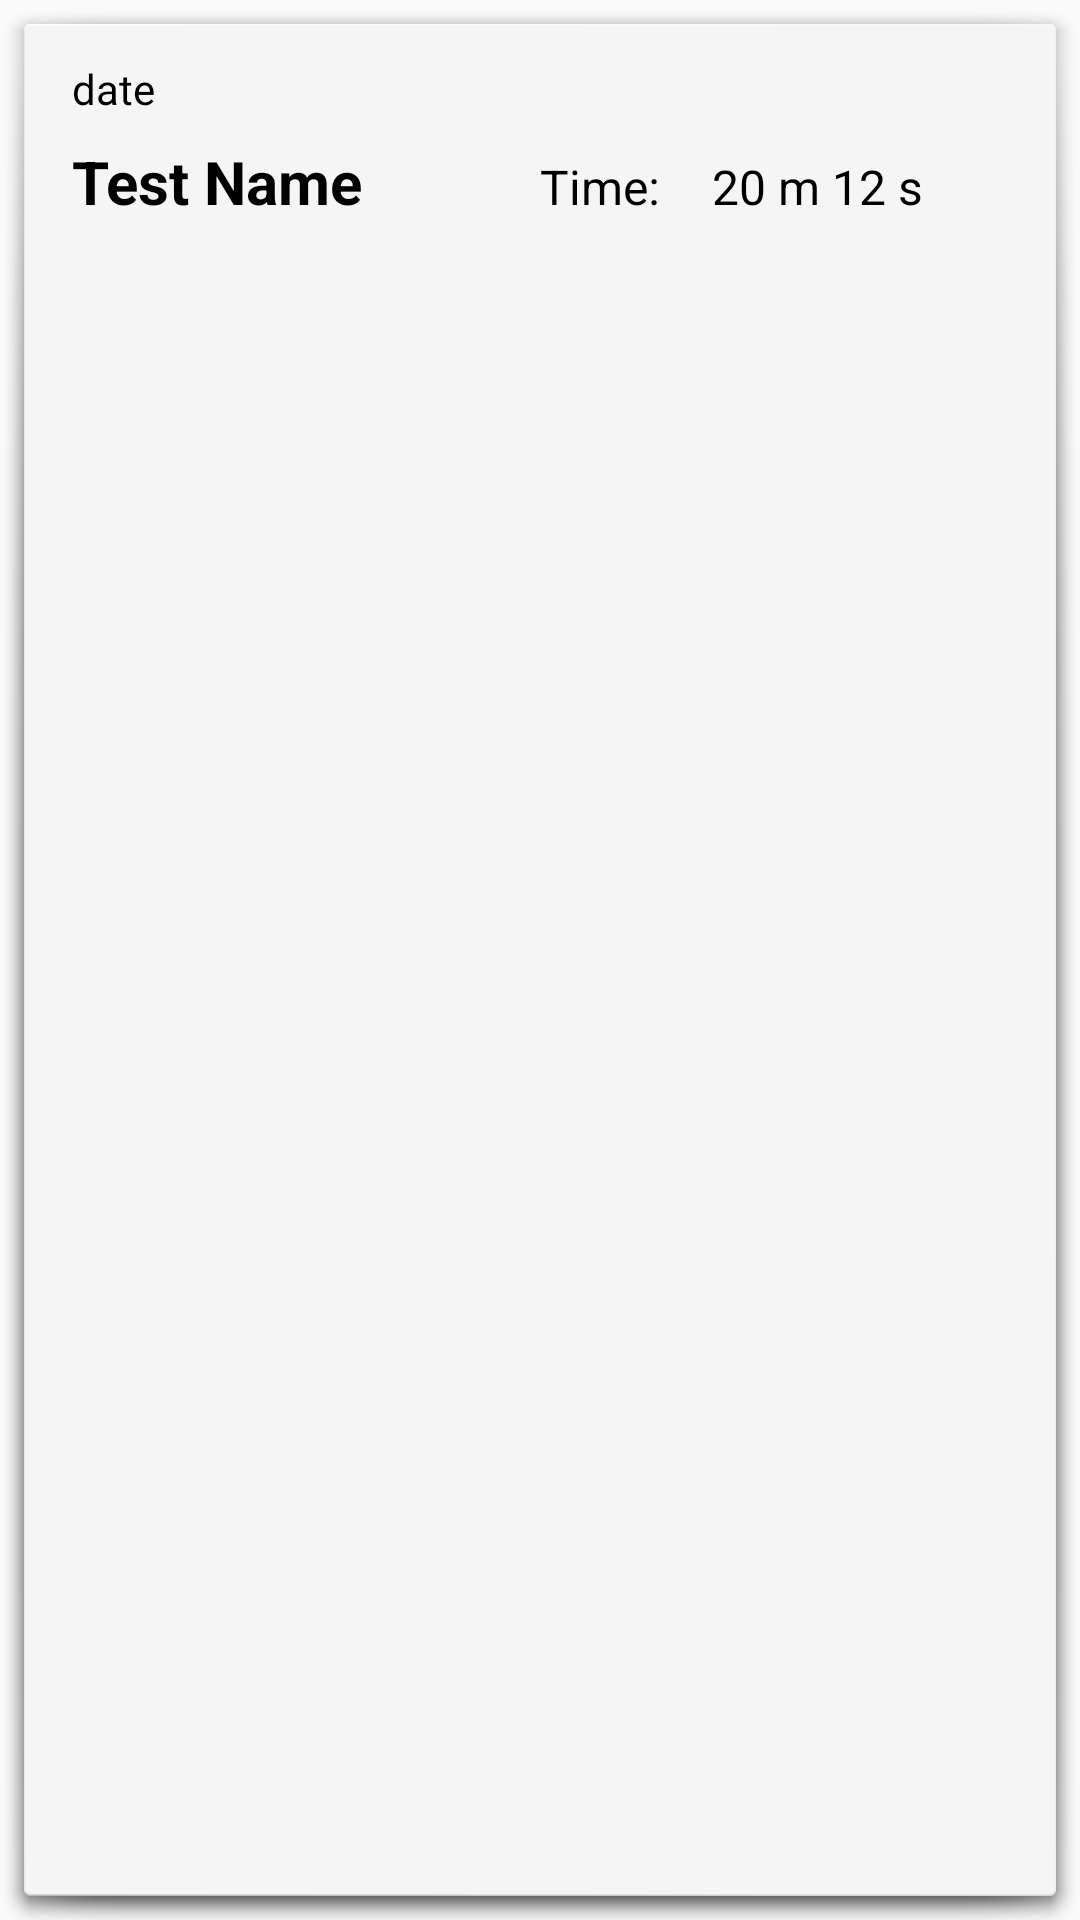

Produce the Android XML layout that renders to this screen, including the resource entries it uses.
<!-- AndroidManifest.xml: application theme AppTheme -->
<!-- res/layout/passedrunitem.xml -->
<?xml version="1.0" encoding="utf-8"?>
<LinearLayout xmlns:android="http://schemas.android.com/apk/res/android"
    android:orientation="vertical"
    android:layout_width="match_parent"
    android:layout_height="wrap_content"
    android:background="@android:drawable/dialog_holo_light_frame"
    android:layout_marginStart="-8dp"
    android:layout_marginEnd="-8dp"
    android:paddingTop="@dimen/medium_margins"
    android:paddingBottom="@dimen/medium_margins"
    android:weightSum="6"
    >

    <TextView
        android:layout_width="wrap_content"
        android:layout_height="wrap_content"
        android:id="@+id/date"
        android:text="date"
        android:paddingRight="@dimen/medium_margins"
        android:paddingLeft="@dimen/medium_margins"
        android:paddingBottom="@dimen/small_margins"
        android:paddingTop="@dimen/small_margins"
        />

    <LinearLayout
        android:layout_width="match_parent"
        android:layout_height="wrap_content"
        android:orientation="horizontal">

        <androidx.appcompat.widget.AppCompatTextView
            android:layout_width="0dp"
            android:layout_height="wrap_content"
            android:id="@+id/nameid2"
            android:textSize="20sp"
            android:text="Test Name"
            android:layout_weight="3"
            android:paddingLeft="@dimen/medium_margins"
            android:paddingBottom="@dimen/small_margins"
            android:paddingTop="@dimen/small_margins"
            android:textStyle="bold"
            />

        <androidx.appcompat.widget.AppCompatTextView
            android:layout_width="0dp"
            android:layout_height="wrap_content"
            android:id="@+id/time"
            android:textSize="16sp"
            android:text="Time: "
            android:textAlignment="textStart"
            android:layout_weight="1"
            />
        <androidx.appcompat.widget.AppCompatTextView
            android:layout_width="0dp"
            android:layout_height="wrap_content"
            android:id="@+id/timeid"
            android:textSize="16sp"
            android:text="20 m 12 s"
            android:layout_weight="2"

            />

    </LinearLayout>



</LinearLayout>
<!-- resources referenced by this layout -->
<resources>
  <dimen name="medium_margins">16dp</dimen>
  <dimen name="small_margins">4dp</dimen>
  <style name="AppTheme" parent="Theme.AppCompat.Light.DarkActionBar">
          
          <item name="colorPrimary">#4A86E8</item>
          <item name="colorPrimaryDark">#005AB5</item>
          <item name="colorAccent">#FF8A65</item>
          <item name="android:textColor">#000000</item>
          <item name="android:alertDialogTheme">@style/AlertDialogTheme</item>
      </style>
  <style name="AlertDialogTheme" parent="ThemeOverlay.AppCompat.Dialog.Alert">
          <item name="android:buttonBarPositiveButtonStyle">@style/PositiveButtonStyle</item>
          <item name="android:buttonBarNegativeButtonStyle">@style/NegativeButtonStyle</item>
      </style>
  <style name="PositiveButtonStyle" parent="Widget.AppCompat.Button.ButtonBar.AlertDialog">
          <item name="android:textColor">#FF8A65</item>
      </style>
  <style name="NegativeButtonStyle" parent="Widget.AppCompat.Button.ButtonBar.AlertDialog">
          <item name="android:textColor">#FF8A65</item>
      </style>
</resources>
